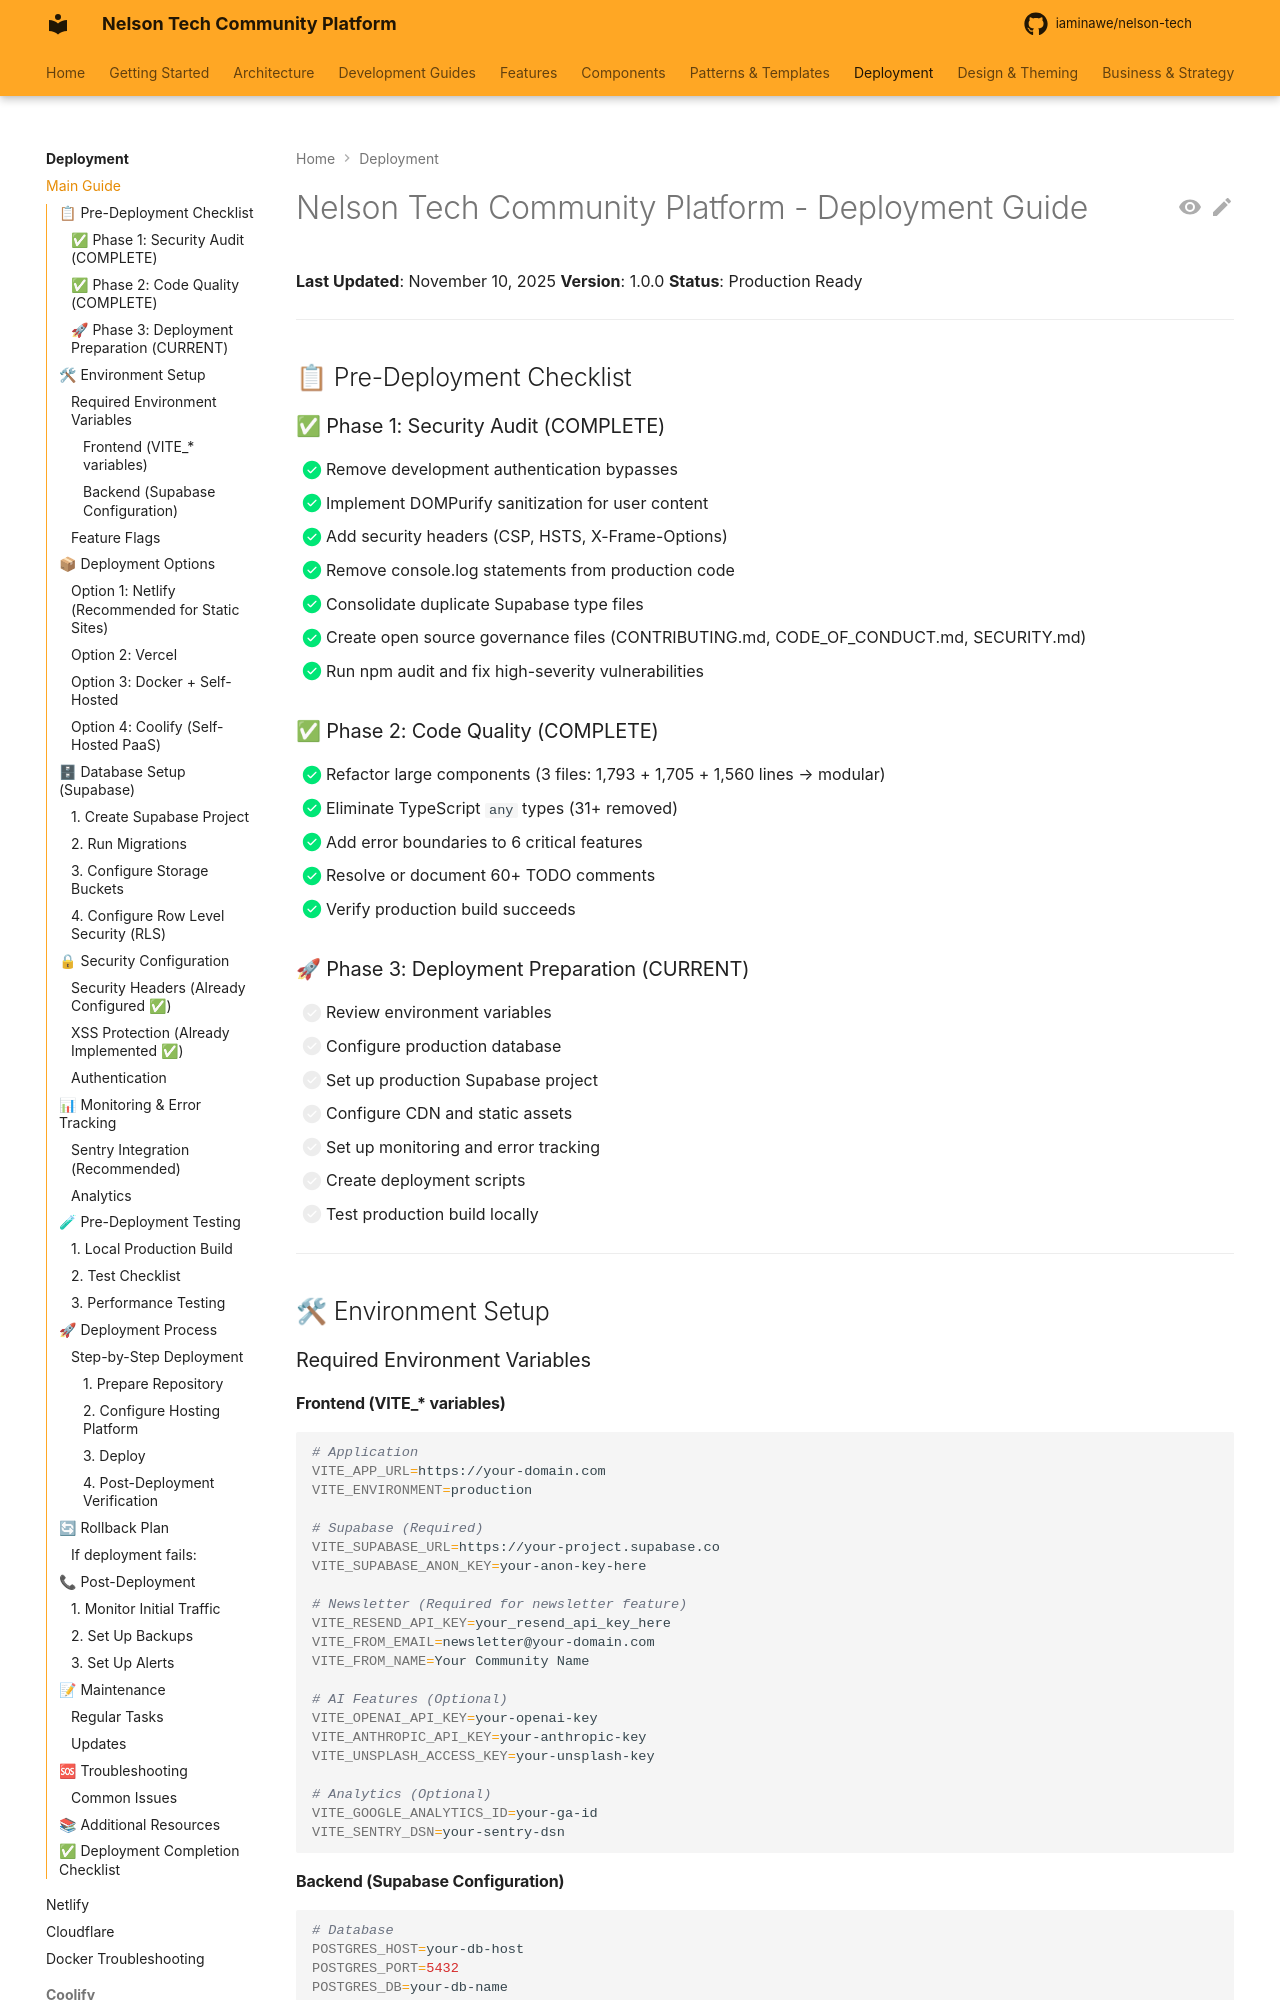

repository: iaminawe/uluntu · page: DEPLOYMENT_GUIDE/index.html · generator: mkdocs

# Nelson Tech Community Platform - Deployment Guide

**Last Updated**: November 10, 2025
**Version**: 1.0.0
**Status**: Production Ready

---

## 📋 Pre-Deployment Checklist

### ✅ Phase 1: Security Audit (COMPLETE)
- [x] Remove development authentication bypasses
- [x] Implement DOMPurify sanitization for user content
- [x] Add security headers (CSP, HSTS, X-Frame-Options)
- [x] Remove console.log statements from production code
- [x] Consolidate duplicate Supabase type files
- [x] Create open source governance files (CONTRIBUTING.md, CODE_OF_CONDUCT.md, SECURITY.md)
- [x] Run npm audit and fix high-severity vulnerabilities

### ✅ Phase 2: Code Quality (COMPLETE)
- [x] Refactor large components (3 files: 1,793 + 1,705 + 1,560 lines → modular)
- [x] Eliminate TypeScript `any` types (31+ removed)
- [x] Add error boundaries to 6 critical features
- [x] Resolve or document 60+ TODO comments
- [x] Verify production build succeeds

### 🚀 Phase 3: Deployment Preparation (CURRENT)
- [ ] Review environment variables
- [ ] Configure production database
- [ ] Set up production Supabase project
- [ ] Configure CDN and static assets
- [ ] Set up monitoring and error tracking
- [ ] Create deployment scripts
- [ ] Test production build locally

---

## 🛠 Environment Setup

### Required Environment Variables
